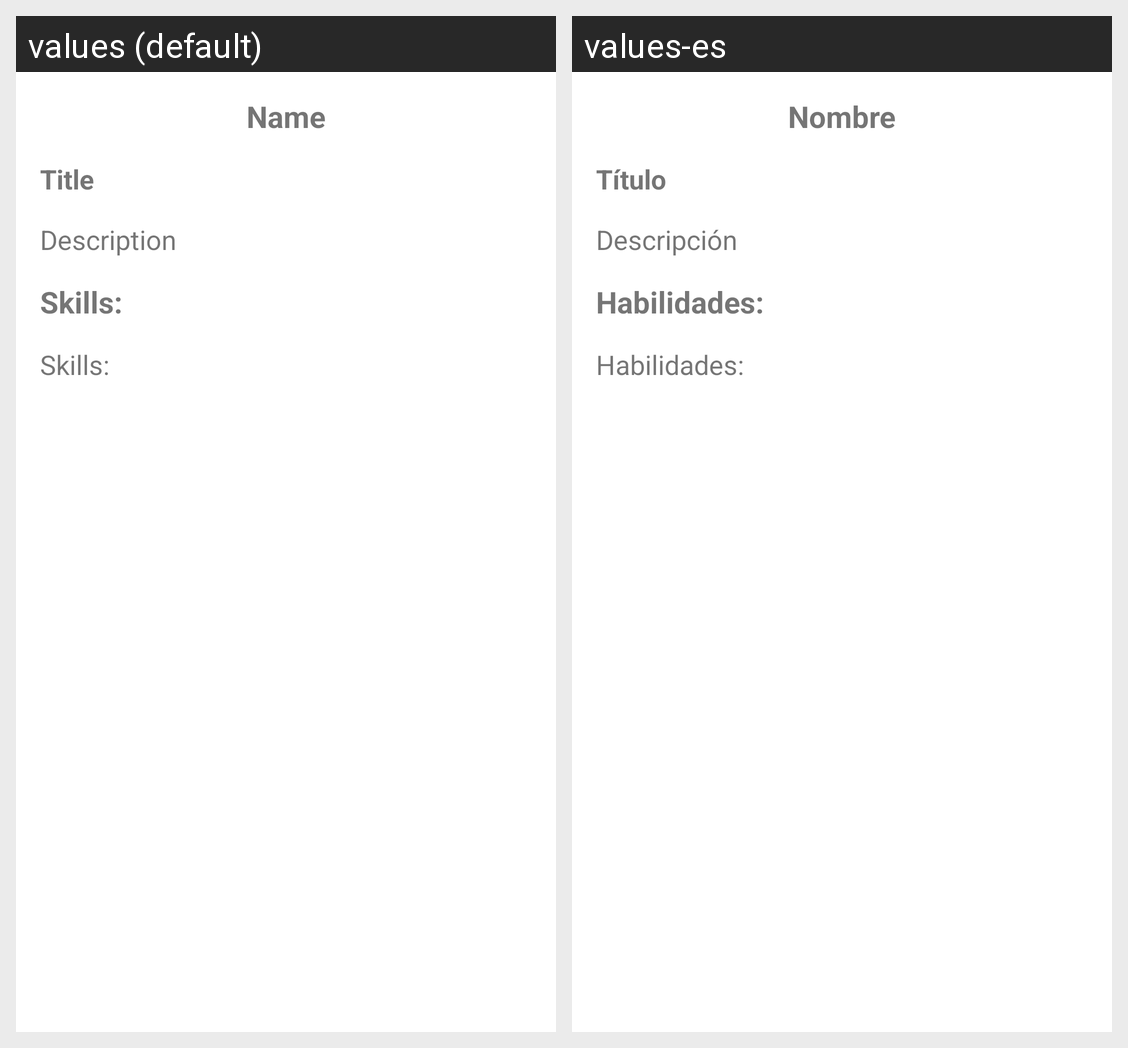

Translations of the strings shown on this Android screen, per locale in the grid:
Android screen res/layout/dialog_view_profile.xml rendered under 2 locales, left to right: values (default), values-es. Device: Nexus 5 (rendered at 1080×1920; each locale shown at half size, 540×960, under a caption strip naming it); theme Theme.FreelancerFinder.
Strings drawn on this screen, with the default value and each locale's value (text and hints the layout hard-codes, and strings that could not be matched under every locale, appear in the picture but are not listed):

profile_name
  values: Name
  values-es: Nombre

profile_title
  values: Title
  values-es: Título

profile_description
  values: Description
  values-es: Descripción

skills_label
  values: Skills:
  values-es: Habilidades:

skills
  values: Skills:
  values-es: Habilidades:
